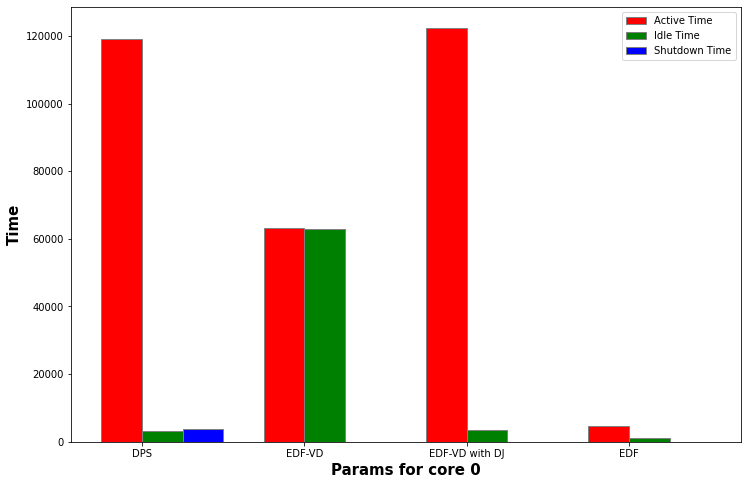

The table this chart was drawn from, first rows:
active time, idle time, shutdown time, discarded jobs
119047, 3081, 3872, 582
63162, 62838, 0.00, 0
122444, 3556, 0.00, 621
4533, 1120, 0.00, 0
